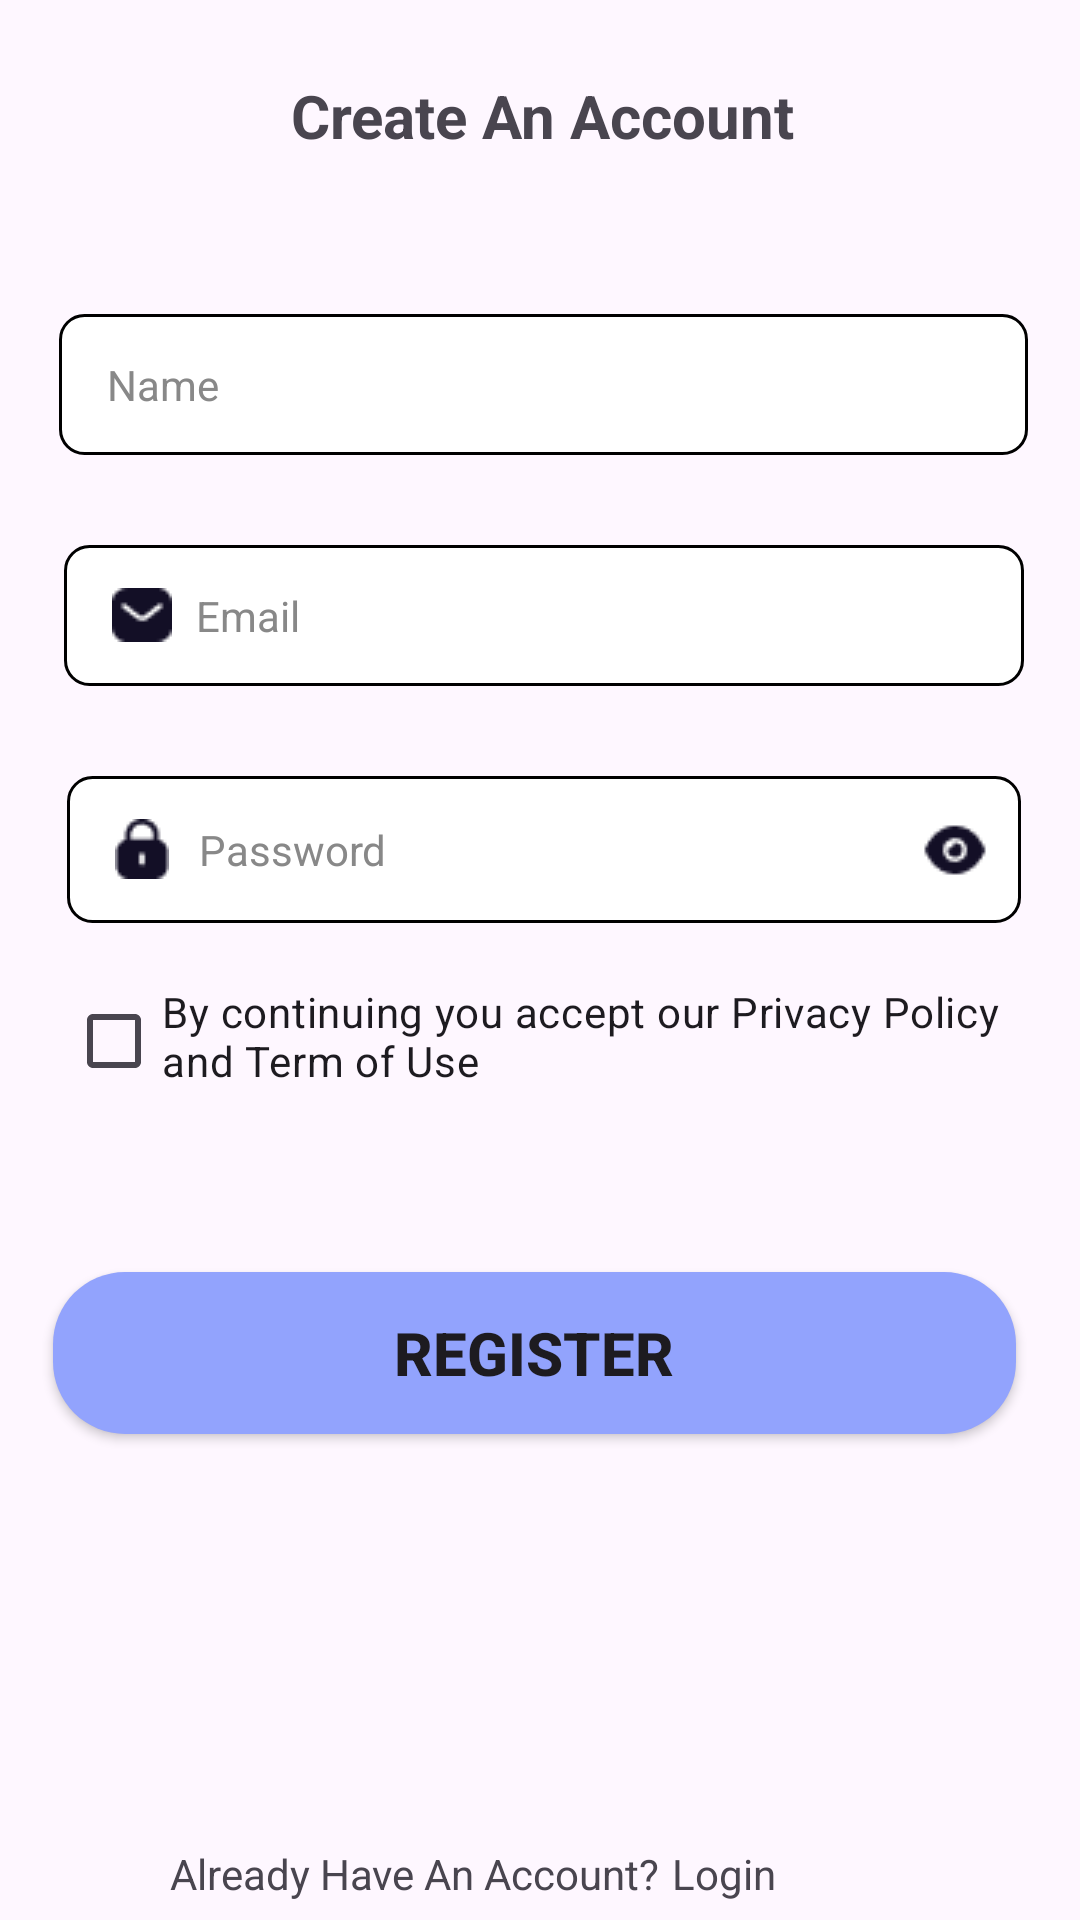

Layout XML and referenced resources for this Android screen:
<!-- AndroidManifest.xml: application theme Theme.Gymnesia -->
<!-- res/layout/activity_register_page.xml -->
<?xml version="1.0" encoding="utf-8"?>
<androidx.constraintlayout.widget.ConstraintLayout xmlns:android="http://schemas.android.com/apk/res/android"
    xmlns:app="http://schemas.android.com/apk/res-auto"
    xmlns:tools="http://schemas.android.com/tools"
    android:id="@+id/main"
    android:layout_width="match_parent"
    android:layout_height="match_parent"
    tools:context=".RegisterPage">


    <TextView
        android:id="@+id/textView7"
        android:layout_width="wrap_content"
        android:layout_height="wrap_content"
        android:layout_marginTop="50dp"
        android:layout_marginBottom="641dp"
        android:text="Hey There"
        android:textSize="15sp"
        app:layout_constraintBottom_toBottomOf="parent"
        app:layout_constraintEnd_toEndOf="parent"
        app:layout_constraintHorizontal_bias="0.491"
        app:layout_constraintStart_toStartOf="parent"
        app:layout_constraintTop_toTopOf="parent"
        app:layout_constraintVertical_bias="1.0" />

    <TextView
        android:id="@+id/textView8"
        android:layout_width="wrap_content"
        android:layout_height="wrap_content"
        android:layout_marginStart="121dp"
        android:layout_marginTop="20dp"
        android:layout_marginEnd="119dp"
        android:layout_marginBottom="582dp"
        android:text="Create An Account"
        android:textSize="20sp"
        android:textStyle="bold"
        app:layout_constraintBottom_toBottomOf="parent"
        app:layout_constraintEnd_toEndOf="parent"
        app:layout_constraintStart_toStartOf="parent"
        app:layout_constraintTop_toBottomOf="@+id/textView7" />


    <EditText
        android:id="@+id/editTextText"
        android:layout_width="323dp"
        android:layout_height="47dp"
        android:layout_marginStart="44dp"
        android:layout_marginTop="40dp"
        android:layout_marginEnd="42dp"
        android:layout_marginBottom="476dp"
        android:background="@drawable/rounded_textfield"
        android:drawableStart="@drawable/profile"
        android:drawablePadding="8dp"
        android:gravity="center_vertical"
        android:hint="Name"
        android:inputType="text"
        android:paddingStart="16dp"
        android:paddingEnd="16dp"
        android:textColor="#000000"
        android:textColorHint="#888888"
        android:textSize="14sp"
        app:layout_constraintBottom_toBottomOf="parent"
        app:layout_constraintEnd_toEndOf="parent"
        app:layout_constraintStart_toStartOf="parent"
        app:layout_constraintTop_toBottomOf="@+id/textView8" />


    <EditText
        android:id="@+id/editTextTextEmailAddress"
        android:layout_width="320dp"
        android:layout_height="47dp"
        android:layout_marginTop="30dp"
        android:background="@drawable/rounded_textfield"
        android:drawableStart="@drawable/message"
        android:drawablePadding="8dp"
        android:gravity="center_vertical"
        android:hint="Email"
        android:inputType="textEmailAddress"
        android:paddingStart="16dp"
        android:paddingEnd="16dp"
        android:textColor="#000"
        android:textColorHint="#888888"
        android:textSize="14sp"
        app:layout_constraintEnd_toEndOf="@+id/editTextText"
        app:layout_constraintStart_toStartOf="@+id/editTextText"
        app:layout_constraintTop_toBottomOf="@+id/editTextText" />

    <androidx.constraintlayout.widget.ConstraintLayout
        android:id="@+id/pass"
        android:layout_width="318dp"
        android:layout_height="wrap_content"
        android:layout_marginTop="30dp"
        app:layout_constraintEnd_toEndOf="@+id/editTextTextEmailAddress"
        app:layout_constraintStart_toStartOf="@+id/editTextTextEmailAddress"
        app:layout_constraintTop_toBottomOf="@+id/editTextTextEmailAddress">

        <EditText
            android:id="@+id/editTextTextPassword"
            android:layout_width="318dp"
            android:layout_height="49dp"
            android:background="@drawable/rounded_textfield"
            android:drawableStart="@drawable/lock"
            android:drawablePadding="10dp"
            android:gravity="center_vertical"
            android:hint="Password"
            android:inputType="textPassword"
            android:paddingStart="16dp"
            android:paddingEnd="48dp"
            android:textColor="#000"
            android:textColorHint="#888888"
            android:textSize="14sp"
            app:layout_constraintTop_toTopOf="parent" />

        <ImageView
            android:id="@+id/passwordToggle"
            android:layout_width="24dp"
            android:layout_height="24dp"
            android:layout_alignParentEnd="true"
            android:layout_centerVertical="true"
            android:layout_marginRight="10dp"
            android:src="@drawable/show"
            app:layout_constraintBottom_toBottomOf="parent"
            app:layout_constraintEnd_toEndOf="@+id/editTextTextPassword"
            app:layout_constraintTop_toTopOf="parent" />
    </androidx.constraintlayout.widget.ConstraintLayout>

    <CheckBox
        android:id="@+id/checkBox"
        android:layout_width="319dp"
        android:layout_height="39dp"
        android:layout_marginTop="20dp"
        android:paddingBottom="5dp"
        android:text="By continuing you accept our Privacy Policy and Term of Use"
        app:layout_constraintEnd_toEndOf="@+id/pass"
        app:layout_constraintStart_toStartOf="@+id/pass"
        app:layout_constraintTop_toBottomOf="@+id/pass" />

    <Button
        android:id="@+id/button"
        android:layout_width="321dp"
        android:layout_height="54dp"
        android:layout_marginStart="43dp"
        android:layout_marginEnd="47dp"
        android:layout_marginBottom="162dp"
        android:background="@drawable/rounded_button"
        android:text="Register"
        android:textSize="20sp"
        android:textStyle="bold"
        app:layout_constraintBottom_toBottomOf="parent"
        app:layout_constraintEnd_toEndOf="parent"
        app:layout_constraintStart_toStartOf="parent" />

    <TextView
        android:id="@+id/textView9"
        android:layout_width="wrap_content"
        android:layout_height="wrap_content"
        android:layout_marginStart="100dp"
        android:layout_marginTop="137dp"
        android:layout_marginEnd="140dp"
        android:layout_marginBottom="16dp"
        android:text="Already Have An Account?"
        app:layout_constraintBottom_toBottomOf="parent"
        app:layout_constraintEnd_toEndOf="parent"
        app:layout_constraintHorizontal_bias="1.0"
        app:layout_constraintStart_toStartOf="parent"
        app:layout_constraintTop_toBottomOf="@+id/button"
        app:layout_constraintVertical_bias="0.0" />

    <TextView
        android:id="@+id/textView10"
        android:layout_width="wrap_content"
        android:layout_height="wrap_content"
        android:layout_marginStart="4dp"
        android:layout_marginTop="137dp"
        android:layout_marginEnd="100dp"
        android:layout_marginBottom="20dp"
        android:text="Login"
        app:layout_constraintBottom_toBottomOf="parent"
        app:layout_constraintEnd_toEndOf="parent"
        app:layout_constraintHorizontal_bias="0.0"
        app:layout_constraintStart_toEndOf="@+id/textView9"
        app:layout_constraintTop_toBottomOf="@+id/button"
        app:layout_constraintVertical_bias="0.0" />

</androidx.constraintlayout.widget.ConstraintLayout>
<!-- resources referenced by this layout -->
<resources>
  <!-- drawable lock: png bitmap (drawable, 496 bytes) -->
  <!-- drawable message: png bitmap (drawable, 473 bytes) -->
  <!-- drawable rounded_button (drawable) -->
  <shape xmlns:android="http://schemas.android.com/apk/res/android"
      android:shape="rectangle">
      <solid android:color="#92A3FD" /> 
      <corners android:radius="24dp" /> 
  </shape>
  <!-- drawable rounded_textfield (drawable) -->
  <shape xmlns:android="http://schemas.android.com/apk/res/android"
      android:shape="rectangle">
      <solid android:color="#FFFFFF" /> 
      <stroke android:width="1dp" android:color="#000" /> 
      <corners android:radius="8dp" /> 
  </shape>
  <!-- drawable show: png bitmap (drawable, 628 bytes) -->
  <style name="Theme.Gymnesia" parent="Base.Theme.Gymnesia" />
  <style name="Base.Theme.Gymnesia" parent="Theme.Material3.DayNight.NoActionBar">
          
          
      </style>
</resources>
